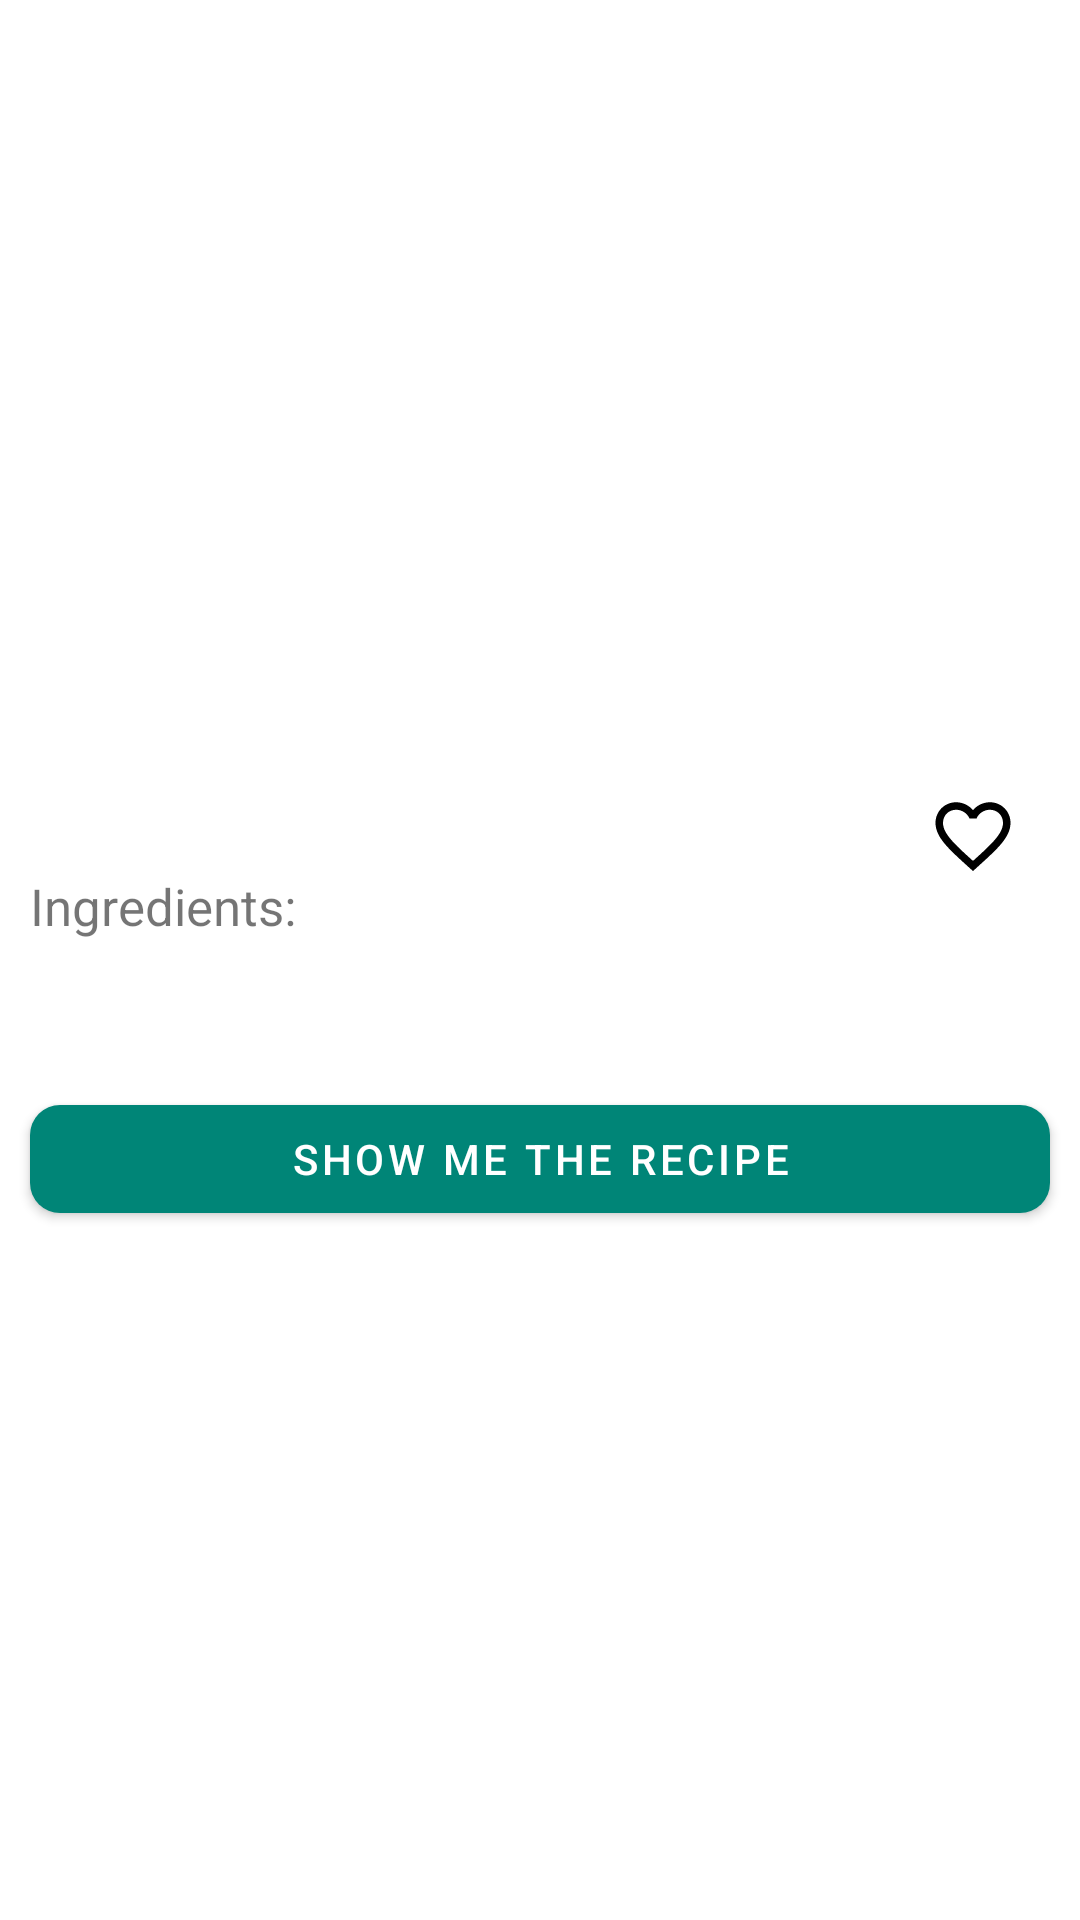

This screen was rendered from an Android layout file. Write that file and the resources it references.
<!-- AndroidManifest.xml: application theme AppTheme -->
<!-- res/layout/fragment_recipe.xml -->
<?xml version="1.0" encoding="utf-8"?>
<FrameLayout xmlns:android="http://schemas.android.com/apk/res/android"
             xmlns:tools="http://schemas.android.com/tools"
             android:layout_width="match_parent"
             android:layout_height="match_parent" xmlns:app="http://schemas.android.com/apk/res-auto"
             tools:context=".fragments.RecipeFragment"
             android:background="#FFFFFF">

    <ScrollView android:layout_width="match_parent"
                android:layout_height="match_parent"

    >
        <androidx.constraintlayout.widget.ConstraintLayout
                android:layout_width="match_parent"
                android:layout_height="match_parent">

            <ImageView
                    android:id="@+id/recipeImage"
                    app:layout_constraintTop_toTopOf="parent"
                    app:layout_constraintLeft_toLeftOf="parent"
                    app:layout_constraintRight_toRightOf="parent"
                    android:layout_width="match_parent"
                    android:layout_height="200dp"
                    android:scaleType="centerCrop"
                    tools:src="@drawable/gradient"
            />
            <TextView
                    android:id="@+id/recipeName"
                    app:layout_constraintTop_toBottomOf="@id/recipeImage"
                    app:layout_constraintLeft_toLeftOf="parent"
                    style="@style/margins"
                    android:layout_width="wrap_content"
                    android:layout_height="wrap_content"
                    tools:text="Recipe Name"
                    android:textSize="25sp"
                    android:textColor="#272727"
            />
            <TextView
                    android:id="@+id/source"
                    app:layout_constraintTop_toBottomOf="@id/recipeName"
                    app:layout_constraintLeft_toLeftOf="parent"
                    style="@style/margins"
                    android:textSize="20sp"
                    tools:text="BBC"
                    android:layout_width="wrap_content"
                    android:layout_height="wrap_content"
                    android:textColor="#272727"
            />
            <TextView
                    android:id="@+id/Ingredients_"
                    style="@style/margins"
                    android:text="Ingredients:"
                    android:layout_width="match_parent"
                    android:layout_height="wrap_content"
                    app:layout_constraintTop_toBottomOf="@id/source"
                    android:textSize="17sp"

            />

            <TextView
                    android:id="@+id/ingredientList"
                    app:layout_constraintTop_toBottomOf="@id/Ingredients_"
                    style="@style/margins"
                    android:layout_width="match_parent"
                    android:layout_height="wrap_content"/>
            <com.google.android.material.button.MaterialButton
                    app:layout_constraintTop_toBottomOf="@id/ingredientList"
                    android:id="@+id/showUrl"
                    style="@style/margins"
                    app:cornerRadius="10dp"
                    android:layout_marginTop="20dp"
                    android:text="Show me the recipe"
                    android:layout_width="match_parent"
                    android:layout_height="wrap_content"
            />

            <com.google.android.material.button.MaterialButton
                    android:id="@+id/addToFav"
                    android:layout_width="50dp"
                    android:layout_height="wrap_content"
                    android:backgroundTint="#00FFFFFF"
                    app:icon="@drawable/favoriteborder"
                    app:iconTint="@android:color/black"
                    app:iconSize="30dp"
                    app:iconGravity="textStart"
                    app:iconPadding="1dp"
                    app:layout_constraintRight_toRightOf="parent"
                    app:layout_constraintTop_toBottomOf="@+id/recipeName"
                    android:layout_marginRight="10dp"
                    style="@style/Widget.MaterialComponents.Button.TextButton"
                    android:layout_marginTop="10dp"
                    app:cornerRadius="20dp"
            />
        </androidx.constraintlayout.widget.ConstraintLayout>
    </ScrollView>
</FrameLayout>
<!-- resources referenced by this layout -->
<resources>
  <!-- drawable favoriteborder (drawable) -->
  <vector android:autoMirrored="true" android:height="24dp"
      android:tint="#FF4D4F" android:viewportHeight="24.0"
      android:viewportWidth="24.0" android:width="24dp" xmlns:android="http://schemas.android.com/apk/res/android">
      <path android:fillColor="#FF000000" android:pathData="M16.5,3c-1.74,0 -3.41,0.81 -4.5,2.09C10.91,3.81 9.24,3 7.5,3 4.42,3 2,5.42 2,8.5c0,3.78 3.4,6.86 8.55,11.54L12,21.35l1.45,-1.32C18.6,15.36 22,12.28 22,8.5 22,5.42 19.58,3 16.5,3zM12.1,18.55l-0.1,0.1 -0.1,-0.1C7.14,14.24 4,11.39 4,8.5 4,6.5 5.5,5 7.5,5c1.54,0 3.04,0.99 3.57,2.36h1.87C13.46,5.99 14.96,5 16.5,5c2,0 3.5,1.5 3.5,3.5 0,2.89 -3.14,5.74 -7.9,10.05z"/>
  </vector>
  <!-- drawable gradient (drawable) -->
  <?xml version="1.0" encoding="utf-8"?>
  <shape xmlns:android="http://schemas.android.com/apk/res/android"
         android:shape="rectangle">
      <gradient
              android:angle="90"
              android:startColor="@android:color/black"
              android:endColor="@android:color/transparent"
              android:type="linear"/>
      <corners
              android:radius="0dp"/>
  </shape>
  <style name="margins">
  
          <item name="android:layout_marginRight">10dp</item>
          <item name="android:layout_marginLeft">10dp</item>
          <item name="android:layout_marginTop">10dp</item>
      </style>
  <style name="AppTheme" parent="Theme.MaterialComponents.Light.NoActionBar">
          
          <item name="colorPrimary">@color/colorPrimary</item>
          <item name="colorPrimaryDark">@color/colorPrimaryDark</item>
          <item name="colorAccent">@color/colorAccent</item>
      </style>
  <color name="colorPrimary">#008577</color>
  <color name="colorPrimaryDark">#00574B</color>
  <color name="colorAccent">#D81B60</color>
</resources>
